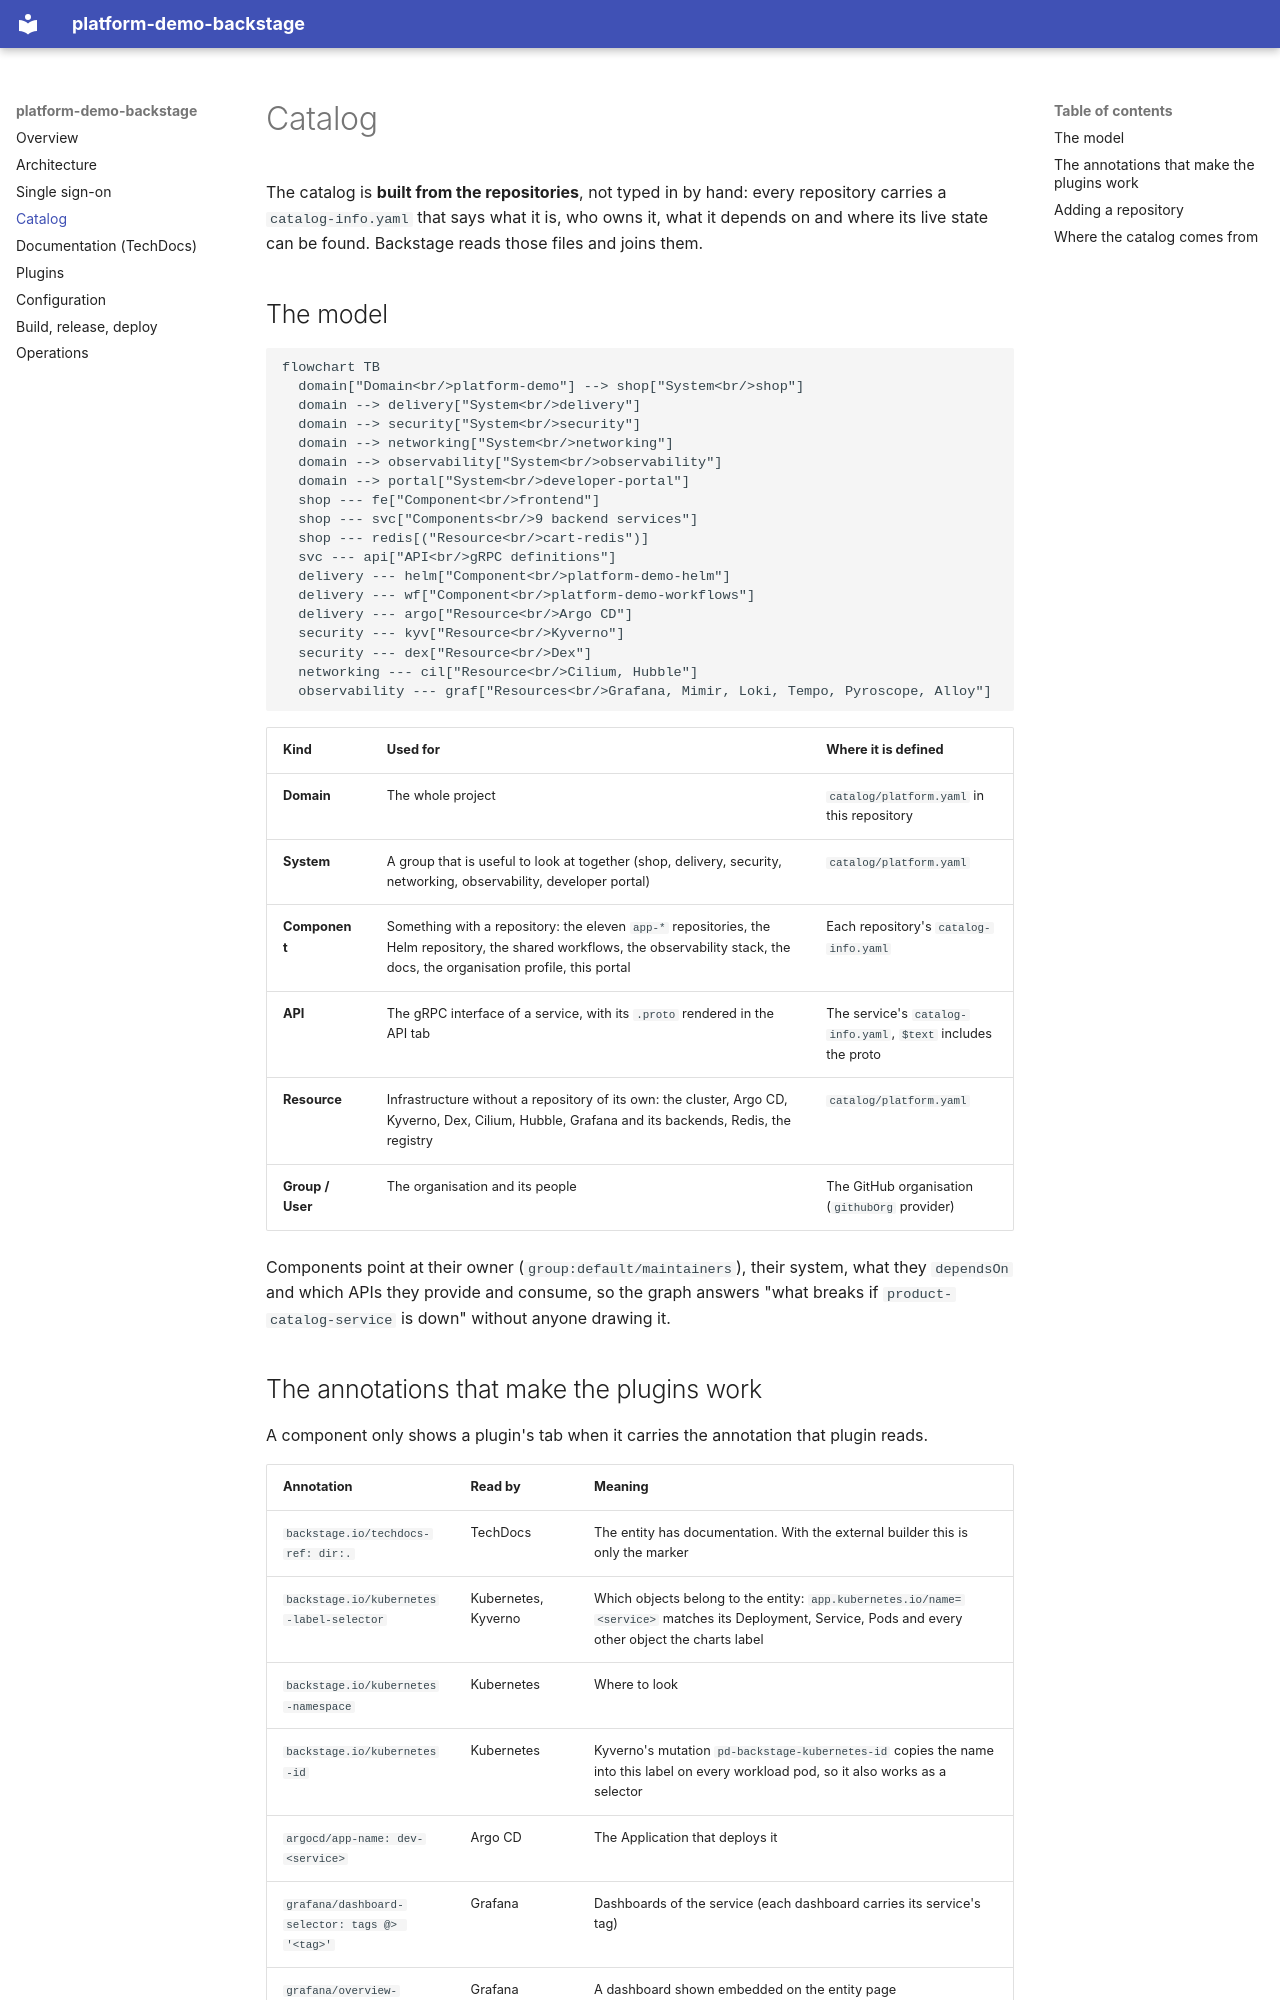

repository: platform-boutique/platform-demo-backstage · page: catalog/index.html · generator: mkdocs

# Catalog

The catalog is **built from the repositories**, not typed in by hand: every repository carries a `catalog-info.yaml` that says what
it is, who owns it, what it depends on and where its live state can be found. Backstage reads those files and joins them.

## The model

```mermaid
flowchart TB
  domain["Domain<br/>platform-demo"] --> shop["System<br/>shop"]
  domain --> delivery["System<br/>delivery"]
  domain --> security["System<br/>security"]
  domain --> networking["System<br/>networking"]
  domain --> observability["System<br/>observability"]
  domain --> portal["System<br/>developer-portal"]
  shop --- fe["Component<br/>frontend"]
  shop --- svc["Components<br/>9 backend services"]
  shop --- redis[("Resource<br/>cart-redis")]
  svc --- api["API<br/>gRPC definitions"]
  delivery --- helm["Component<br/>platform-demo-helm"]
  delivery --- wf["Component<br/>platform-demo-workflows"]
  delivery --- argo["Resource<br/>Argo CD"]
  security --- kyv["Resource<br/>Kyverno"]
  security --- dex["Resource<br/>Dex"]
  networking --- cil["Resource<br/>Cilium, Hubble"]
  observability --- graf["Resources<br/>Grafana, Mimir, Loki, Tempo, Pyroscope, Alloy"]
```

| Kind | Used for | Where it is defined |
|---|---|---|
| **Domain** | The whole project | `catalog/platform.yaml` in this repository |
| **System** | A group that is useful to look at together (shop, delivery, security, networking, observability, developer portal) | `catalog/platform.yaml` |
| **Component** | Something with a repository: the eleven `app-*` repositories, the Helm repository, the shared workflows, the observability stack, the docs, the organisation profile, this portal | Each repository's `catalog-info.yaml` |
| **API** | The gRPC interface of a service, with its `.proto` rendered in the API tab | The service's `catalog-info.yaml`, `$text` includes the proto |
| **Resource** | Infrastructure without a repository of its own: the cluster, Argo CD, Kyverno, Dex, Cilium, Hubble, Grafana and its backends, Redis, the registry | `catalog/platform.yaml` |
| **Group / User** | The organisation and its people | The GitHub organisation (`githubOrg` provider) |

Components point at their owner (`group:default/maintainers`), their system, what they `dependsOn` and which APIs they provide and
consume, so the graph answers "what breaks if `product-catalog-service` is down" without anyone drawing it.
